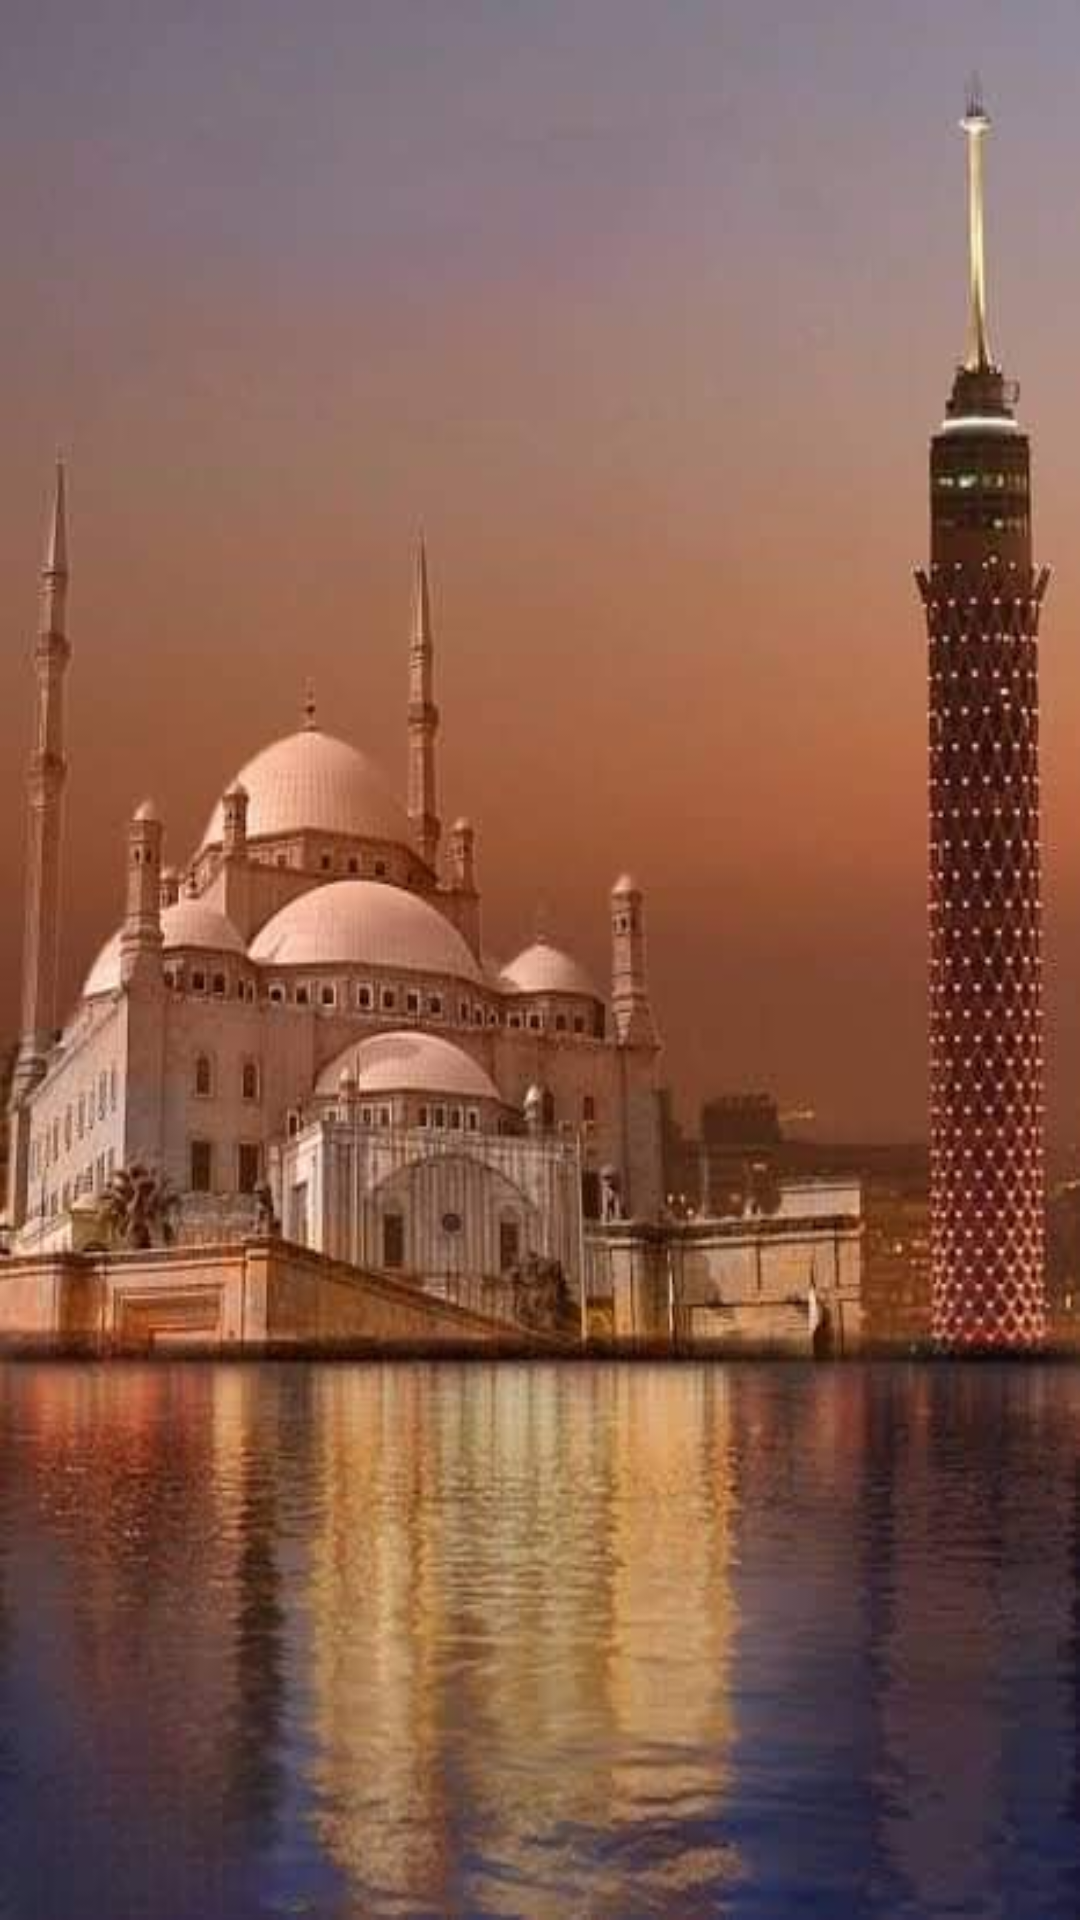

The Android layout XML behind this screen, and the referenced resources:
<!-- AndroidManifest.xml: application theme Theme.TouristApp -->
<!-- res/layout/activity_home.xml -->
<?xml version="1.0" encoding="utf-8"?>
<FrameLayout xmlns:android="http://schemas.android.com/apk/res/android"
    xmlns:app="http://schemas.android.com/apk/res-auto"
    xmlns:tools="http://schemas.android.com/tools"
    android:layout_width="match_parent"
    android:layout_height="match_parent"
    tools:viewBindingIgnore="true"
    tools:context=".HomeActivity">

    <androidx.recyclerview.widget.RecyclerView
        android:id="@+id/rv"
        android:layout_width="match_parent"
        android:layout_height="match_parent"
        app:layoutManager="androidx.recyclerview.widget.GridLayoutManager"
        app:spanCount="2"
        tools:listitem="@layout/places_list_item" />

</FrameLayout>
<!-- res/layout/places_list_item.xml (included above) -->
<?xml version="1.0" encoding="utf-8"?>
<androidx.constraintlayout.widget.ConstraintLayout xmlns:android="http://schemas.android.com/apk/res/android"
    xmlns:app="http://schemas.android.com/apk/res-auto"
    xmlns:tools="http://schemas.android.com/tools"
    android:layout_width="match_parent"
    android:layout_height="240dp"
    android:layout_margin="8dp"
    tools:viewBindingIgnore="true">

    <androidx.cardview.widget.CardView
        android:id="@+id/cv_picture"
        android:layout_width="120dp"
        android:layout_height="120dp"
        app:cardCornerRadius="60dp"
        app:cardElevation="8dp"
        app:layout_constraintEnd_toEndOf="parent"
        app:layout_constraintStart_toStartOf="parent"
        app:layout_constraintTop_toTopOf="parent">

        <ImageView
            android:id="@+id/place_iv"
            android:layout_width="match_parent"
            android:layout_height="match_parent"
            android:scaleType="centerCrop"
            tools:src="@tools:sample/avatars" />

    </androidx.cardview.widget.CardView>

    <View
        android:id="@+id/v"
        android:layout_width="1dp"
        android:layout_height="1dp"
        app:layout_constraintBottom_toBottomOf="@id/cv_picture"
        app:layout_constraintEnd_toEndOf="@id/cv_picture"
        app:layout_constraintStart_toStartOf="@id/cv_picture"
        app:layout_constraintTop_toTopOf="@id/cv_picture" />

    <androidx.cardview.widget.CardView
        android:layout_width="180dp"
        android:layout_height="wrap_content"
        android:layout_margin="8dp"
        app:cardCornerRadius="16dp"
        app:cardElevation="6dp"
        app:layout_constraintEnd_toEndOf="parent"
        app:layout_constraintStart_toStartOf="parent"
        app:layout_constraintTop_toTopOf="@id/v">

        <ImageView
            android:id="@+id/place_background_iv"
            android:layout_width="match_parent"
            android:layout_height="164dp"
            android:alpha="0.05"
            android:scaleType="centerCrop"
            tools:src="@tools:sample/avatars" />

        <TextView
            android:id="@+id/tv_name"
            android:layout_width="match_parent"
            android:layout_height="wrap_content"
            android:layout_marginTop="60dp"
            android:gravity="center"
            android:minLines="3"
            android:padding="8dp"
            android:textColor="@color/black"
            android:textSize="20sp"
            android:textStyle="bold"
            app:layout_constraintTop_toTopOf="parent"
            tools:text="@tools:sample/full_names" />

    </androidx.cardview.widget.CardView>

</androidx.constraintlayout.widget.ConstraintLayout>
<!-- resources referenced by this layout -->
<resources>
  <color name="black">#FF000000</color>
  <style name="Theme.TouristApp" parent="Theme.MaterialComponents.DayNight.DarkActionBar">
          
          <item name="colorPrimary">@color/purple_500</item>
          <item name="colorPrimaryVariant">@color/purple_700</item>
          <item name="colorOnPrimary">@color/white</item>
          
          <item name="colorSecondary">@color/teal_200</item>
          <item name="colorSecondaryVariant">@color/teal_700</item>
          <item name="colorOnSecondary">@color/black</item>
          
          <item name="android:statusBarColor" tools:targetApi="l">?attr/colorPrimaryVariant</item>
          
          <item name="android:windowBackground">@drawable/bg</item>
      </style>
  <color name="purple_500">#a3613f</color>
  <color name="purple_700">#824D32</color>
  <color name="white">#FFFFFFFF</color>
  <color name="teal_200">#FF03DAC5</color>
  <color name="teal_700">#FF018786</color>
  <!-- drawable bg: jpg bitmap (drawable, 27856 bytes) -->
</resources>
